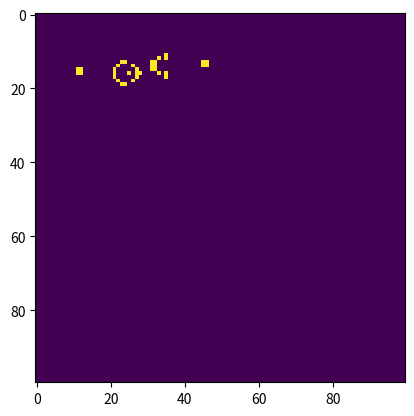

Recreate this plot in Python.
import numpy as np
import matplotlib.pyplot as plt 
import matplotlib.animation as animation
ON = 255
OFF = 0
vals = [ON, OFF]
def addGosperGliderGun(i, j, grid):
    gun = np.zeros(11*38).reshape(11, 38)
    gun[5][1] = gun[5][2] = 255
    gun[6][1] = gun[6][2] = 255
    gun[3][13] = gun[3][14] = 255
    gun[4][12] = gun[4][16] = 255
    gun[5][11] = gun[5][17] = 255
    gun[6][11] = gun[6][15] = gun[6][17] = gun[6][18] = 255
    gun[7][11] = gun[7][17] = 255
    gun[8][12] = gun[8][16] = 255
    gun[9][13] = gun[9][14] = 255
    gun[1][25] = 255
    gun[2][23] = gun[2][25] = 255
    gun[3][21] = gun[3][22] = 255
    gun[4][21] = gun[4][22] = 255
    gun[5][21] = gun[5][22] = 255
    gun[6][23] = gun[6][25] = 255
    gun[7][25] = 255
    gun[3][35] = gun[3][36] = 255
    gun[4][35] = gun[4][36] = 255
    grid[i:i+11, j:j+38] = gun
def update(frameNum, img, grid, N):
    newGrid = grid.copy()
    for i in range(N):
        for j in range(N):
            total = int((grid[i, (j-1)%N] + grid[i, (j+1)%N] + grid[(i-1)%N, j] + grid[(i+1)%N, j] + grid[(i-1)%N, (j-1)%N] + grid[(i-1)%N, (j+1)%N] + grid[(i+1)%N, (j-1)%N] + grid[(i+1)%N, (j+1)%N])/255)
            if grid[i, j]  == ON:
                if (total < 2) or (total > 3): newGrid[i, j] = OFF
            else:
                if total == 3: newGrid[i, j] = ON
    img.set_data(newGrid)
    grid[:] = newGrid[:]
    return img,
def main(): 
    N = 100
    updateInterval = 50
    grid = np.zeros(N*N).reshape(N, N)
    addGosperGliderGun(10, 10, grid)
    fig, ax = plt.subplots()
    img = ax.imshow(grid, interpolation='nearest')
    ani = animation.FuncAnimation(fig, update, fargs=(img, grid, N, ),
                                  frames = 10,
                                  interval=updateInterval,
                                  save_count=50)
    plt.show()
if __name__ == '__main__':
    main()
